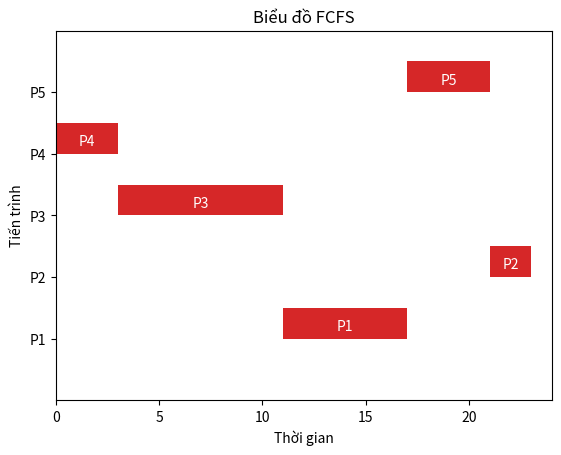

The script that saved this image:
import matplotlib.pyplot as plt

ready_list = {
    "P1" : {
        "entry_time_rl" : 2,
        "cpu_burst" : 6,
    },
    "P2" : {
        "entry_time_rl": 5,
        "cpu_burst" : 2,
    },
    "P3" : {
        "entry_time_rl": 1,
        "cpu_burst" : 8,
    },
    "P4" : {
        "entry_time_rl": 0,
        "cpu_burst" : 3,
    },
    "P5" : {
        "entry_time_rl": 4,
        "cpu_burst" : 4,
    },
}

start_time = {}
end_time = {}
delay_time = {}
current_time = 0
#Sorting entry_time_rl
sorted_ready_list =  dict(sorted(ready_list.items(),key=lambda x:x[1]["entry_time_rl"]))

#Initialize start_time and end_time
for key in sorted_ready_list.keys():
    start_time[key] = None
    end_time[key] = None
    delay_time[key] = None

#Calculate the start time, end time and delay time of each process
for process in sorted_ready_list.keys():
    if current_time<sorted_ready_list[process]["entry_time_rl"]:
        current_time = sorted_ready_list[process]["entry_time_rl"]
    #Update start time
    start_time[process] = current_time
    #Update end time
    end_time[process] = start_time[process]+sorted_ready_list[process]["cpu_burst"]
    #Update delay time
    delay_time[process] = start_time[process]-sorted_ready_list[process]["entry_time_rl"]
    #Update current time
    current_time = end_time[process]
    

for process in sorted_ready_list.keys():
    print(f"Process {process}:\n\t Entry time: {sorted_ready_list[process]['entry_time_rl']} \n\t Start time: {start_time[process]}\n\t End time: {end_time[process]} \n\t Delay time: {delay_time[process]}\n")

print(f"Average delay time: {sum(int (items[1]) for items in delay_time.items())/len(delay_time)}\n")
#Draw gantt graphic
fig, gnt = plt.subplots()
gnt.set_title("Biểu đồ FCFS")
gnt.set_xlabel("Thời gian")
gnt.set_ylabel("Tiến trình")

y_ticks = []
value = 10
for process in ready_list.keys():
    y_ticks.append(value)
    value+=10

#Set trục y
gnt.set_yticks(y_ticks)
gnt.set_yticklabels(ready_list.keys())
gnt.set_ylim(0,max(y_ticks)+10)
gnt.set_xlim(0,list(max(end_time.items(),key=lambda x:x[1]))[1]+1)


#Vẽ thanh tiến trình
for process in ready_list.keys():
    index = list(ready_list.keys()).index(process)
    gnt.broken_barh([(start_time[process],ready_list[process]['cpu_burst'])],(10 * (index+1),5),facecolors='tab:red')
    gnt.text(start_time[process] + ready_list[process]['cpu_burst']/2,10 * (index+1) +2,process,ha='center',va='center',color='white')

plt.show()
